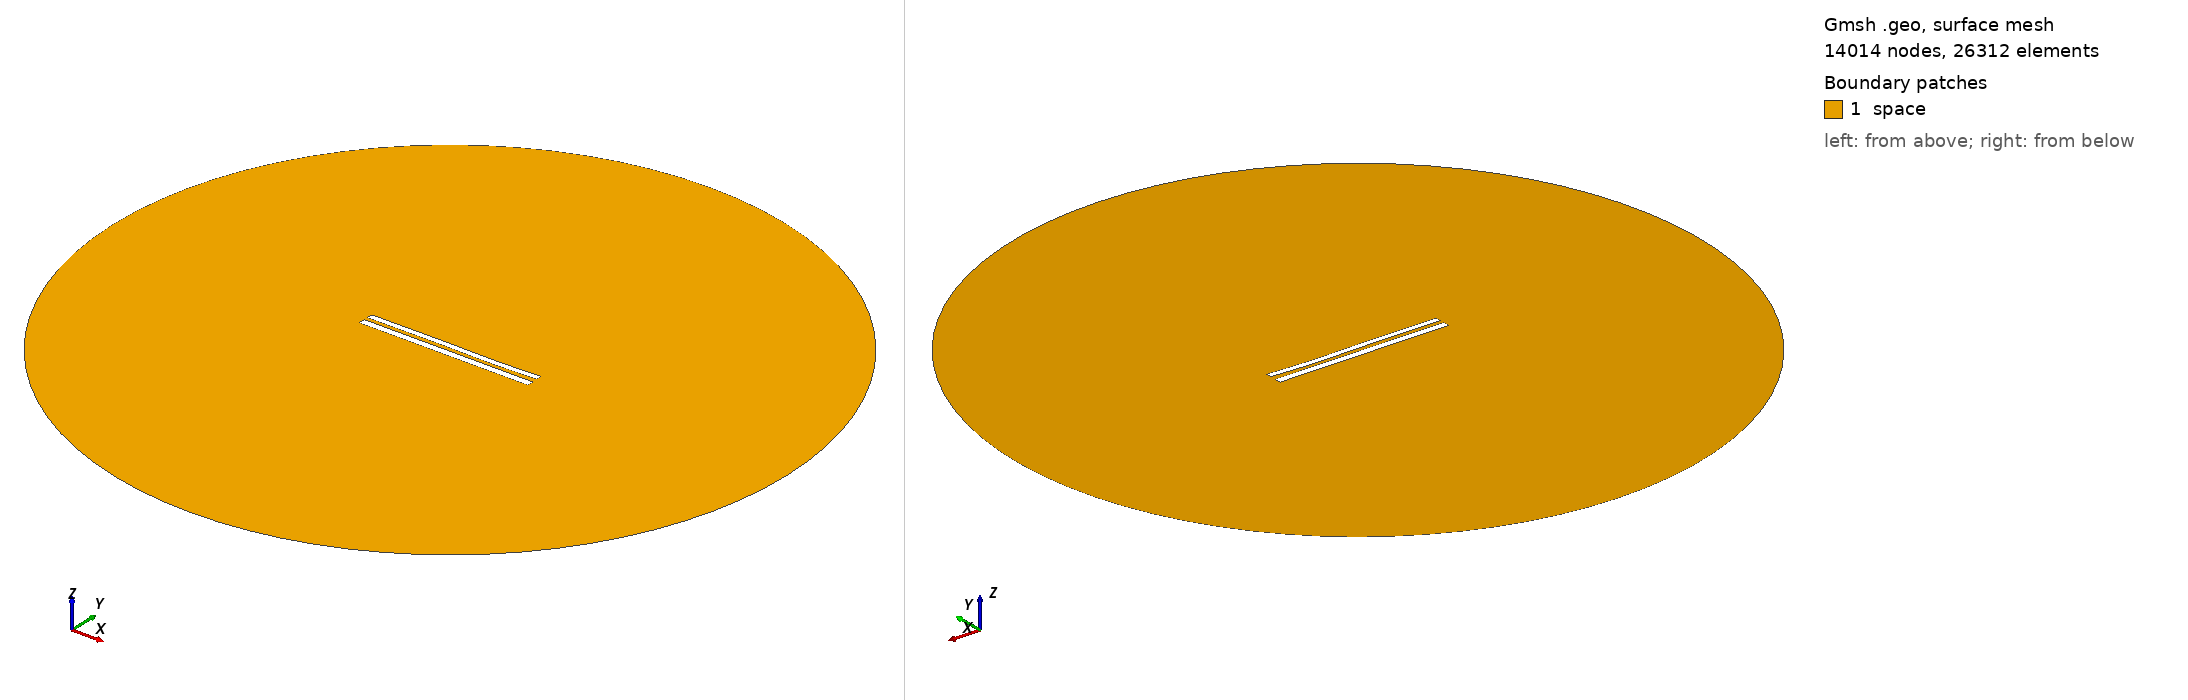

Gmsh geometry script, surface-meshed: 14014 nodes, 26312 surface elements. Boundary patches (legend numbers): 1 space. Left view from above one corner, right view from below the opposite corner. Legend entries are the model's physical surfaces. The drawing asked Gmsh for element sizes between 1% and 20% of the model's largest extent; the script's own settings can give other sizes.

=== 8672.geo (drawn) ===
//---------------------------------------
// Geometry kernel
//---------------------------------------

SetFactory("OpenCASCADE");



//---------------------------------------
// Parameters of the geometry
//---------------------------------------

// Overetch of the upper plate
overetch = 0.25;

// Distance between the plates
distance = 2.25;

// Discretization over the x axis (for the deformation)
nx = 50; 

// Length of the plate
L = 100 - overetch; 

// Number of modes
n = 4; 

// 1st mode coefficient
coeff(1) = 0.15;
beta(1) = 0.596864 * 3.1415926535 / L;

// 2nd mode coefficient
coeff(2) = -0.075;
beta(2) = 1.49418 * 3.1415926535 / L;

// 3rd mode coefficient
coeff(3) = 0.15;
beta(3) = 2.50025 * 3.1415926535 / L;

// 4th mode coefficient
coeff(4) = -0.075;
beta(4) = 3.49999 * 3.1415926535 / L;



//---------------------------------------
// Upper plate (deformed rectangle)
//---------------------------------------

// Coordiantes of the upper plate
xmin = -50;
xmax = 50 - overetch;

// Height of the upper plate
yheight = 4 - 2 * overetch;

// Indexes of the points
UpperID[] = {};
LowerID[] = {};
LeftID[] = {};
RightID[] = {};

// Point index
p = 1;

// Horizontal edges
For i In {1:nx}
    x = xmin + (i-1)*(xmax - xmin)/(nx-1);

    y_bottom = distance / 2 + overetch;
    For j In {1:n}
        C = (Cosh(beta(j)*L) + Cos(beta(j)*L)) / (Sinh(beta(j)*L) + Sin(beta(j)*L));
        y_bottom  = y_bottom + coeff(j) * (Cosh(beta(j)*(x+50)) - Cos(beta(j)*(x+50)) - C * (Sinh(beta(j)*(x+50)) - Sin(beta(j)*(x+50))));
    EndFor

    y_top = y_bottom + yheight;

    Point(p) = {x, y_top, 0, 1.0};
    UpperID[i] = p;
    p = p + 1;

    Point(p) = {x, y_bottom, 0, 1.0};
    LowerID[i] = p;
    p = p + 1;
EndFor

// Create point lists
UpperPts[] = {}; LowerPts[] = {};
For i In {1:nx}
  UpperPts[] += {UpperID[i]};
  LowerPts[] += {LowerID[i]};
EndFor

// Build splines
Spline(1) = {UpperPts[]};
Spline(2) = {LowerPts[]};
Line(3) = {LowerPts[nx-1], UpperPts[nx-1]};
Line(4) = {LowerPts[0], UpperPts[0]};

// Build the plane surface
Curve Loop(1) = {2, 3, -1, -4};
Plane Surface(1) = {1};



//---------------------------------------
// Lower plate (rectangle)
//---------------------------------------

// Vertices
Point(1001) = {-50, -1, 0, 1.0};
Point(1002) = { 50, -1, 0, 1.0};
Point(1003) = { 50,  -5, 0, 1.0};
Point(1004) = {-50,  -5, 0, 1.0};

// Edges
Line(5) = {1001, 1002};
Line(6) = {1002, 1003};
Line(7) = {1003, 1004};
Line(8) = {1004, 1001};

// Plane surface
Line Loop(2) = {5, 6, 7, 8};
Plane Surface(2) = {2}; 



//---------------------------------------
// Outer (fictious) boundary
//---------------------------------------

// Points
Point(1005) = {0, 0, 0};       // Center
Point(1006) = {200, 0, 0};     // Start point
Point(1007) = {0, 200, 0};     // 90 degrees
Point(1008) = {-200, 0, 0};    // 180 degrees
Point(1009) = {0, -200, 0};    // 270 degrees

// Circle arcs (each needs start, center, end)
Circle(9) = {1006, 1005, 1007};
Circle(10) = {1007, 1005, 1008};
Circle(11) = {1008, 1005, 1009};
Circle(12) = {1009, 1005, 1006};

// Plane surface for the entire domain
Curve Loop(3) = {9, 10, 11, 12};
Surface(3) = {3};

// Subtract the plates from the whole domain to obtain the actual domain where we want to solve the equations
BooleanDifference{ Surface{3}; Delete; }{ Surface{1}; Surface{2}; Delete; }




//---------------------------------------
// Transfinite Lines/Curves
//---------------------------------------

// Set the number of points on the boundaries
r = 7;

// Plates
Transfinite Curve {1, 2} = 50*r Using Progression 1;
Transfinite Curve {3, 4} = 2*r Using Progression 1;
Transfinite Line {5, 7} = 50*r Using Progression 1;
Transfinite Line {6, 8} = 2*r Using Progression 1;

// Outer boundary
Transfinite Line {9, 10, 11, 12} = 20 Using Progression 1;



//---------------------------------------
// Physical groups
//---------------------------------------                

// Physical curves (boundaries)
Physical Line("force_segment", 10) = {2};
Physical Line("upper_plate", 11) = {1, 3, 4};
Physical Line("lower_plate", 12) = {5, 6, 7, 8};
Physical Line("boundary", 20) = {9, 10, 11, 12};

// Physical Surfaces
Physical Surface("space", 30) = {3};



//---------------------------------------
// 6. Generate the Mesh
//---------------------------------------

// 2D mesh generation
Mesh 2;
